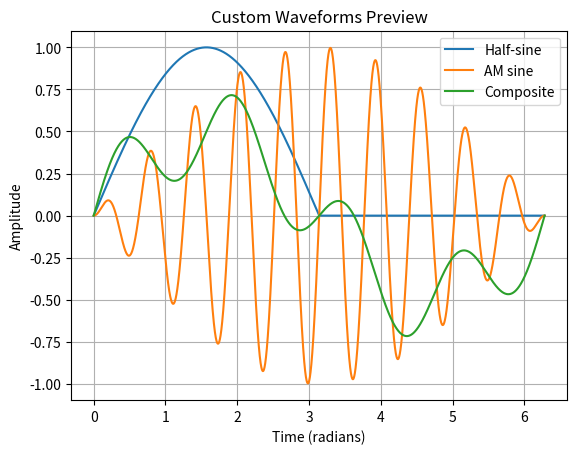
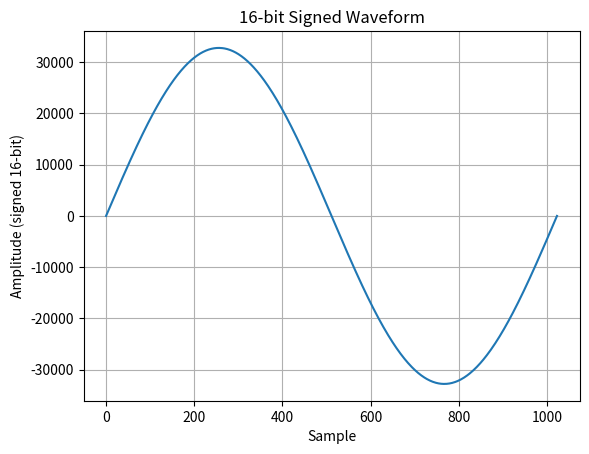

Write Python code to recreate these figures, in order.
#!/usr/bin/env python3
"""
AWG Waveform CSV Generator for Red Pitaya ARB Manager
======================================================

This script generates custom arbitrary waveform files in CSV and WAV formats
that can be uploaded to Red Pitaya's Arbitrary Waveform Manager (ARB Manager)
application.

Features:
- Creates multiple custom waveforms with different mathematical functions
- Exports waveforms as CSV files for ARB Manager
- Generates signed 16-bit WAV files for audio-based applications
- Visual preview of waveforms using matplotlib

Output Files:
-------------
CSV Format (for ARB Manager):
  - arb_waveform1_sdr.csv: Half-sine wave (0 to π)
  - arb_waveform2_sdr.csv: Composite sine (1/2·sin(t) + 1/4·sin(4t))
  - arb_waveform3_sdr.csv: Amplitude modulated sine (sin(t/2)·sin(10t))

WAV Format (16-bit signed):
  - arb_waveform_signed16.wav: Single period sine wave

Usage:
    python AWG_waveform_csv_gen.py

Requirements:
- numpy
- pandas
- matplotlib
- scipy

Note:
    CSV waveforms are scaled by 0.2 for amplitude control.
    WAV format uses 16-bit signed integers (range: -32768 to 32767).
    Red Pitaya FPGA divides the WAV signal by 4 internally.
"""

import numpy as np
import pandas as pd
import math
from matplotlib import pyplot as plt
from scipy.io import wavfile


# ==============================================================================
# CSV WAVEFORM GENERATION (for ARB Manager)
# ==============================================================================

print("=" * 70)
print("Red Pitaya - AWG Waveform CSV Generator")
print("=" * 70)

# Configuration
N = 16384                               # Number of samples (16K points)
t = np.linspace(0, 1, N) * 2 * np.pi    # Time vector from 0 to 2π

print(f"\nCSV Waveform Configuration:")
print(f"  Number of samples:     {N}")
print(f"  Time range:            0 to 2π")
print(f"  Amplitude scaling:     0.2 (20%)")

# Define custom waveforms
print("\nGenerating waveforms...")

# Waveform 1: Half-sine wave (0 to π only)
x = np.zeros(N)
x[0:int(N/2+1)] = np.sin(t[0:int(N/2+1)])
print("  Waveform 1:            Half-sine (0 to π)")

# Waveform 2: Composite sine wave
y = 1/2 * np.sin(t) + 1/4 * np.sin(4*t)
print("  Waveform 2:            Composite (1/2·sin(t) + 1/4·sin(4t))")

# Waveform 3: Amplitude modulated sine
z = np.sin(1/2 * t) * np.sin(10*t)
print("  Waveform 3:            AM sine (sin(t/2)·sin(10t))")

# Waveform 4: Additional composite (not exported, for reference)
a = 3/4 * np.sin(t) + 1/4 * np.sin(3*t)

# Preview waveforms
print("\nDisplaying waveform preview...")
plt.plot(t, x, label='Half-sine')
plt.plot(t, z, label='AM sine')
plt.plot(t, y, label='Composite')
plt.title('Custom Waveforms Preview')
plt.xlabel('Time (radians)')
plt.ylabel('Amplitude')
plt.legend()
plt.grid(True)
plt.show()

# Export waveforms to CSV format for ARB Manager
print("\nExporting CSV files for ARB Manager...")
pd.DataFrame(x*0.2).to_csv('arb_waveform1_sdr.csv', index=False, header=False, float_format=np.float64)
print("  Created: arb_waveform1_sdr.csv")

pd.DataFrame(y*0.2).to_csv('arb_waveform2_sdr.csv', index=False, header=False, float_format=np.float64)
print("  Created: arb_waveform2_sdr.csv")

pd.DataFrame(z*0.2).to_csv('arb_waveform3_sdr.csv', index=False, header=False, float_format=np.float64)
print("  Created: arb_waveform3_sdr.csv")


# ==============================================================================
# WAV WAVEFORM GENERATION (16-bit signed format)
# ==============================================================================

print("\n" + "=" * 70)
print("Generating WAV Format Waveform (16-bit signed)")
print("=" * 70)

# Configuration for 16-bit signed WAV
N = 1024                                    # Number of samples
num_periods = 1                             # Number of sine periods
num_bits = 16                               # Bit depth
max_val = 2**(num_bits-1) - 1               # Maximum value:  32767
min_val = -2**(num_bits-1)                  # Minimum value: -32768

print(f"\nWAV Waveform Configuration:")
print(f"  Number of samples:     {N}")
print(f"  Number of periods:     {num_periods}")
print(f"  Bit depth:             {num_bits}-bit signed")
print(f"  Value range:           {min_val} to {max_val}")
print(f"  Note:                  FPGA divides signal by 4")

# Generate sine wave scaled to 16-bit range
t = np.linspace(0, 1, N*num_periods) * 2 * np.pi
y = np.sin(num_periods*t) * max_val

# Convert to signed 16-bit integers
sample_rate = 44100                         # Standard audio sample rate (doesn't affect Red Pitaya)
y_signed16 = np.int16(y)

# Preview waveform
print("\nDisplaying WAV waveform preview...")
plt.figure()
plt.plot(y_signed16)
plt.title('16-bit Signed Waveform')
plt.xlabel('Sample')
plt.ylabel('Amplitude (signed 16-bit)')
plt.grid(True)
plt.show()

# Export to WAV file
print("\nExporting WAV file...")
wavfile.write('arb_waveform_signed16.wav', sample_rate, y_signed16)
print("  Created: arb_waveform_signed16.wav")

print("\n" + "=" * 70)
print("Waveform Generation Complete")
print("=" * 70)
print("\nGenerated files can be uploaded to Red Pitaya ARB Manager:")
print("  - CSV files: Use with standard ARB Manager")
print("  - WAV file:  Use with audio-compatible generators")
print("\nUpload these files through the Red Pitaya web interface.")
print("=" * 70)
